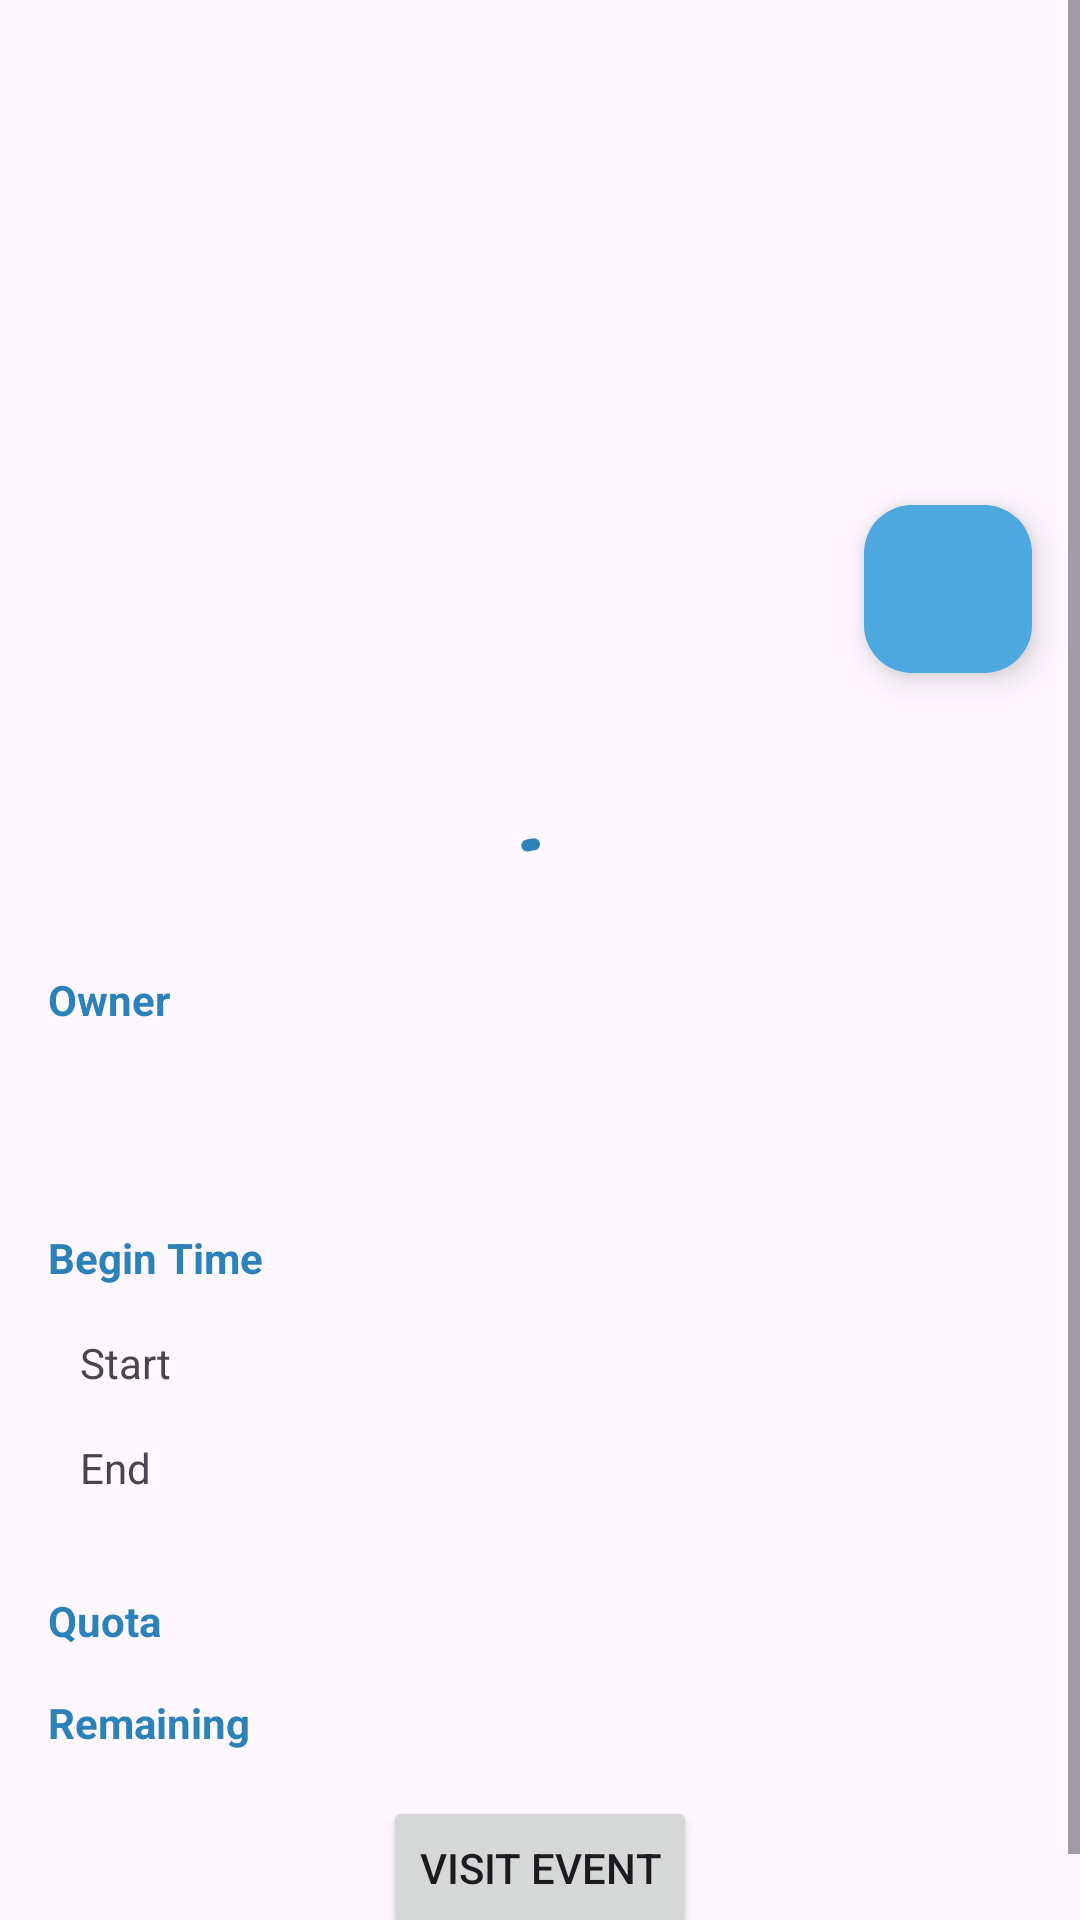

Android layout source for this screen:
<!-- AndroidManifest.xml: application theme Theme.DicodingEvents -->
<!-- res/layout/activity_detail.xml -->
<?xml version="1.0" encoding="utf-8"?>
<ScrollView
    xmlns:android="http://schemas.android.com/apk/res/android"
    xmlns:app="http://schemas.android.com/apk/res-auto"
    xmlns:tools="http://schemas.android.com/tools"
    android:id="@+id/main"
    android:layout_width="match_parent"
    android:layout_height="match_parent">

    <androidx.constraintlayout.widget.ConstraintLayout
        android:layout_width="match_parent"
        android:layout_height="wrap_content"
        tools:context=".ui.detail.EventDetail"
        tools:ignore="ExtraText">

        <ImageView
            android:id="@+id/iv_media_cover_event"
            android:layout_width="0dp"
            android:layout_height="200dp"
            android:contentDescription="@string/image_event"
            android:scaleType="centerCrop"
            android:visibility="visible"
            app:layout_constraintEnd_toEndOf="parent"
            app:layout_constraintStart_toStartOf="parent"
            app:layout_constraintTop_toTopOf="parent"
            tools:srcCompat="@tools:sample/avatars" />

        <TextView
            android:id="@+id/event_name"
            style="@style/PageTitle"
            android:layout_width="match_parent"
            android:layout_height="wrap_content"
            android:layout_marginStart="16dp"
            android:layout_marginTop="16dp"
            android:layout_marginEnd="16dp"
            app:layout_constraintEnd_toEndOf="parent"
            app:layout_constraintStart_toStartOf="parent"
            app:layout_constraintTop_toBottomOf="@+id/favorite_fab"
            tools:ignore="TextContrastCheck"
            tools:text="test" />

        <TextView
            android:id="@+id/event_description"
            android:layout_width="match_parent"
            android:layout_height="wrap_content"
            android:layout_marginStart="16dp"
            android:layout_marginTop="16dp"
            android:layout_marginEnd="16dp"
            app:layout_constraintEnd_toEndOf="parent"
            app:layout_constraintStart_toStartOf="parent"
            app:layout_constraintTop_toBottomOf="@+id/event_name"
            tools:ignore="TextContrastCheck,VisualLintOverlap"
            tools:text="ini text untuk deskripsi" />

        <TextView
            android:id="@+id/title_owner_name"
            style="@style/DescriptionTextTitle"
            android:layout_width="match_parent"
            android:layout_height="wrap_content"
            android:layout_marginStart="16dp"
            android:layout_marginTop="16dp"
            android:layout_marginEnd="16dp"
            android:text="@string/owner_name"
            app:layout_constraintEnd_toEndOf="parent"
            app:layout_constraintHorizontal_bias="0.0"
            app:layout_constraintStart_toStartOf="parent"
            app:layout_constraintTop_toBottomOf="@+id/event_description"
            tools:ignore="TextContrastCheck" />

        <TextView
            android:id="@+id/owner_name"
            android:layout_width="match_parent"
            android:layout_height="wrap_content"
            android:layout_marginStart="16dp"
            android:layout_marginTop="24dp"
            android:layout_marginEnd="16dp"
            app:layout_constraintEnd_toEndOf="parent"
            app:layout_constraintStart_toStartOf="parent"
            app:layout_constraintTop_toBottomOf="@+id/title_owner_name"
            tools:text="placeholder owner" />

        <TextView
            android:id="@+id/schedule"
            style="@style/DescriptionTextTitle"
            android:layout_width="match_parent"
            android:layout_height="wrap_content"
            android:layout_marginStart="16dp"
            android:layout_marginTop="24dp"
            android:layout_marginEnd="16dp"
            android:text="@string/begin_time"
            app:layout_constraintEnd_toEndOf="parent"
            app:layout_constraintHorizontal_bias="0.0"
            app:layout_constraintStart_toStartOf="parent"
            app:layout_constraintTop_toBottomOf="@+id/owner_name"
            tools:ignore="TextContrastCheck" />
        />

        <TextView
            android:id="@+id/start_event"
            android:layout_width="75dp"
            android:layout_height="wrap_content"
            android:layout_marginTop="16dp"
            android:text="@string/start_event"
            app:layout_constraintEnd_toStartOf="@+id/guideline"
            app:layout_constraintStart_toStartOf="parent"
            app:layout_constraintTop_toBottomOf="@id/schedule"
            tools:ignore="TextSizeCheck" />

        <TextView
            android:id="@+id/end_event"
            android:layout_width="75dp"
            android:layout_height="wrap_content"
            android:layout_marginTop="16dp"
            android:text="@string/end_event"
            app:layout_constraintEnd_toStartOf="@+id/guideline"
            app:layout_constraintStart_toStartOf="parent"
            app:layout_constraintTop_toBottomOf="@+id/start_event"
            tools:ignore="TextSizeCheck" />

        <com.google.android.material.floatingactionbutton.FloatingActionButton
            android:id="@+id/favorite_fab"
            android:layout_width="wrap_content"
            android:layout_height="wrap_content"
            android:layout_marginTop="-32dp"
            android:layout_marginEnd="16dp"
            android:backgroundTint="@color/blue"
            android:baselineAlignBottom="false"
            android:contentDescription="@string/bottom_title_favorite_event"
            android:src="@drawable/favorite_border"
            app:layout_anchorGravity="bottom|end"
            app:layout_constraintEnd_toEndOf="parent"
            app:layout_constraintTop_toBottomOf="@+id/iv_media_cover_event" />

        <TextView
            android:id="@+id/event_start_time"
            style="@style/DescriptionTextTitle"
            android:layout_width="0dp"
            android:layout_height="wrap_content"
            android:layout_marginStart="16dp"
            android:layout_marginTop="16dp"
            app:layout_constraintStart_toEndOf="@id/guideline"
            app:layout_constraintTop_toBottomOf="@id/schedule"
            tools:ignore="TextContrastCheck"
            tools:text="dataStart" />

        <TextView
            android:id="@+id/event_end_time"
            style="@style/DescriptionTextTitle"
            android:layout_width="0dp"
            android:layout_height="wrap_content"
            android:layout_marginStart="16dp"
            android:layout_marginTop="16dp"
            app:layout_constraintStart_toStartOf="@+id/guideline"
            app:layout_constraintTop_toBottomOf="@+id/event_start_time"
            tools:ignore="TextContrastCheck"
            tools:text="dataEnd" />


        <androidx.constraintlayout.widget.Guideline
            android:id="@+id/guideline"
            android:layout_width="wrap_content"
            android:layout_height="wrap_content"
            android:orientation="vertical"
            app:layout_constraintGuide_begin="128dp" />

        <TextView
            android:id="@+id/quota_title"
            style="@style/DescriptionTextTitle"
            android:layout_width="0dp"
            android:layout_height="18dp"
            android:layout_marginStart="16dp"
            android:layout_marginTop="32dp"
            android:layout_marginEnd="16dp"
            android:text="@string/quota"
            app:layout_constraintEnd_toStartOf="@+id/guideline"
            app:layout_constraintHorizontal_bias="0.0"
            app:layout_constraintStart_toStartOf="parent"
            app:layout_constraintTop_toBottomOf="@id/end_event"
            tools:ignore="TextSizeCheck,TextContrastCheck" />

        <TextView
            android:id="@+id/event_quota"
            style="@style/DescriptionTextTitle"
            android:layout_width="0dp"
            android:layout_height="wrap_content"
            android:layout_marginStart="16dp"
            android:layout_marginTop="32dp"
            app:layout_constraintStart_toStartOf="@id/guideline"
            app:layout_constraintTop_toBottomOf="@+id/event_end_time"
            tools:ignore="TextContrastCheck"
            tools:text="kuota" />

        <com.google.android.material.progressindicator.CircularProgressIndicator
            android:id="@+id/progress_bar_1"
            android:layout_width="wrap_content"
            android:layout_height="wrap_content"
            android:indeterminate="true"
            app:layout_constraintBottom_toTopOf="@+id/btn_register"
            app:layout_constraintEnd_toEndOf="parent"
            app:layout_constraintStart_toStartOf="parent"
            app:layout_constraintTop_toTopOf="@+id/iv_media_cover_event" />

        <TextView
            android:id="@+id/error_message"
            style="@style/DescriptionTextTitle"
            android:layout_width="0dp"
            android:layout_height="wrap_content"
            android:gravity="center"
            app:layout_constraintBottom_toTopOf="@+id/btn_register"
            app:layout_constraintEnd_toEndOf="parent"
            app:layout_constraintStart_toStartOf="parent"
            app:layout_constraintTop_toTopOf="@+id/iv_media_cover_event"
            tools:ignore="TextContrastCheck"
            tools:text="@string/error_message" />

        <TextView
            android:id="@+id/remaining_quota_title"
            style="@style/DescriptionTextTitle"
            android:layout_width="0dp"
            android:layout_height="18dp"
            android:layout_marginStart="16dp"
            android:layout_marginTop="16dp"
            android:layout_marginEnd="16dp"
            android:text="@string/remaining_quota"
            app:layout_constraintEnd_toStartOf="@+id/guideline"
            app:layout_constraintStart_toStartOf="parent"
            app:layout_constraintTop_toBottomOf="@+id/quota_title"
            tools:ignore="TextSizeCheck,TextContrastCheck" />

        <TextView
            android:id="@+id/quota"
            style="@style/DescriptionTextTitle"
            android:layout_width="0dp"
            android:layout_height="wrap_content"
            android:layout_marginTop="16dp"
            app:layout_constraintEnd_toEndOf="@+id/event_quota"
            app:layout_constraintStart_toStartOf="@+id/event_quota"
            app:layout_constraintTop_toBottomOf="@+id/event_quota"
            tools:ignore="TextContrastCheck"
            tools:text="kuota" />

        <TextView
            android:id="@+id/remaining_quota"
            style="@style/DescriptionTextTitle"
            android:layout_width="0dp"
            android:layout_height="wrap_content"
            android:layout_marginStart="16dp"
            android:layout_marginTop="16dp"
            app:layout_constraintStart_toStartOf="@id/guideline"
            app:layout_constraintTop_toBottomOf="@+id/event_quota"
            tools:text="0" />

        <Button
            android:id="@+id/btn_register"
            android:layout_width="wrap_content"
            android:layout_height="wrap_content"
            android:layout_marginTop="16dp"
            android:layout_marginBottom="16dp"
            android:text="@string/visit"
            app:layout_constraintBottom_toBottomOf="parent"
            app:layout_constraintEnd_toEndOf="parent"
            app:layout_constraintStart_toStartOf="parent"
            app:layout_constraintTop_toBottomOf="@id/remaining_quota_title"
            tools:ignore="TextContrastCheck" />
    </androidx.constraintlayout.widget.ConstraintLayout>
</ScrollView>
<!-- resources referenced by this layout -->
<resources>
  <color name="blue">#4EA8E0</color>
  <string name="begin_time">Begin Time</string>
  <string name="bottom_title_favorite_event">Favorite</string>
  <string name="end_event">End</string>
  <string name="error_message">No Internet Connection</string>
  <string name="image_event">Image</string>
  <string name="owner_name">Owner</string>
  <string name="quota">Quota</string>
  <string name="remaining_quota">Remaining Quota</string>
  <string name="start_event">Start</string>
  <string name="visit">Visit Event</string>
  <style name="DescriptionTextTitle">
          <item name="android:textColor">@color/blue_2</item>
          <item name="android:textStyle">bold</item>
          <item name="android:textSize">14sp</item>
      </style>
  <style name="PageTitle">
          <item name="android:textSize">24sp</item>
          <item name="android:textColor">@color/blue_2</item>
          <item name="android:textStyle">bold</item>
      </style>
  <style name="Theme.DicodingEvents" parent="Theme.Material3.DayNight">
          <item name="colorPrimary">@color/blue_2</item>
          <item name="colorPrimaryVariant">@color/pink_3</item>
          <item name="colorOnPrimary">@color/white</item>
          <item name="colorSecondary">@color/blue</item>
          <item name="colorSecondaryVariant">@color/blue_1</item>
          <item name="colorOnSecondary">@color/black</item>
          <item name="android:statusBarColor">@color/blue_2</item>
      </style>
  <color name="blue_2">#2B81BA</color>
  <color name="pink_3">#E6149D</color>
  <color name="white">#FFFFFFFF</color>
  <color name="blue_1">#269FE2</color>
  <color name="black">#FF000000</color>
</resources>
